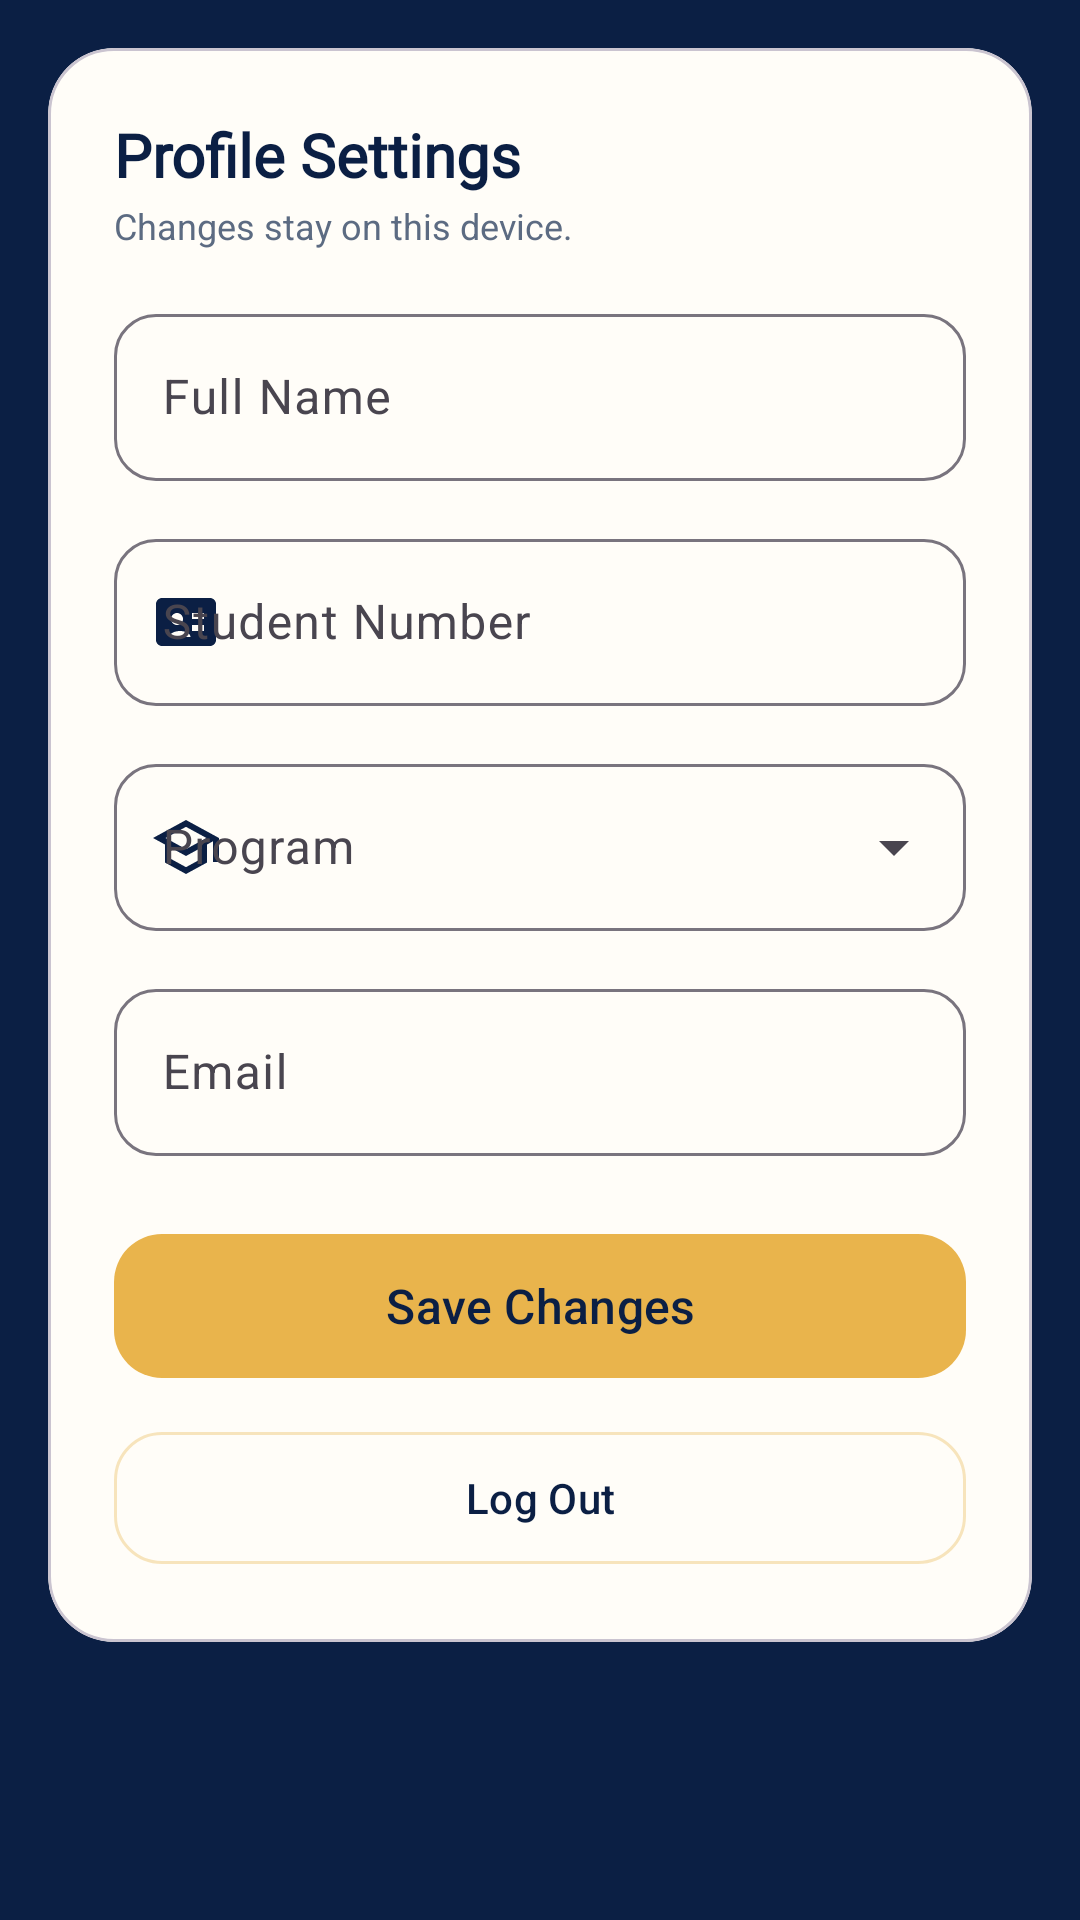

The Android layout XML behind this screen, and the referenced resources:
<!-- AndroidManifest.xml: application theme Theme.StudentInfoSystem -->
<!-- res/layout/view_profile.xml -->
<?xml version="1.0" encoding="utf-8"?>
<androidx.core.widget.NestedScrollView xmlns:android="http://schemas.android.com/apk/res/android"
    xmlns:app="http://schemas.android.com/apk/res-auto"
    android:layout_width="match_parent"
    android:layout_height="match_parent"
    android:fillViewport="true">

    <LinearLayout
        android:layout_width="match_parent"
        android:layout_height="wrap_content"
        android:orientation="vertical"
        android:padding="16dp">

        <com.google.android.material.card.MaterialCardView
            android:layout_width="match_parent"
            android:layout_height="wrap_content"
            app:cardBackgroundColor="@color/nu_card"
            app:cardCornerRadius="22dp"
            app:cardElevation="0dp">

            <LinearLayout
                android:layout_width="match_parent"
                android:layout_height="wrap_content"
                android:orientation="vertical"
                android:padding="22dp">

                <TextView
                    android:layout_width="wrap_content"
                    android:layout_height="wrap_content"
                    android:fontFamily="@font/fraunces"
                    android:text="@string/profile_title"
                    android:textColor="@color/nu_navy"
                    android:textSize="20sp"
                    android:textStyle="bold" />

                <TextView
                    android:layout_width="wrap_content"
                    android:layout_height="wrap_content"
                    android:layout_marginTop="2dp"
                    android:text="@string/profile_subtitle"
                    android:textColor="@color/nu_muted"
                    android:textSize="12sp" />

                <com.google.android.material.textfield.TextInputLayout
                    android:id="@+id/tilProfileName"
                    style="@style/Widget.Material3.TextInputLayout.OutlinedBox"
                    android:layout_width="match_parent"
                    android:layout_height="wrap_content"
                    android:layout_marginTop="16dp"
                    android:hint="@string/hint_full_name"
                    app:boxCornerRadiusBottomEnd="14dp"
                    app:boxCornerRadiusBottomStart="14dp"
                    app:boxCornerRadiusTopEnd="14dp"
                    app:boxCornerRadiusTopStart="14dp"
                    app:startIconDrawable="@drawable/ic_person"
                    app:startIconTint="@color/nu_navy">

                    <com.google.android.material.textfield.TextInputEditText
                        android:id="@+id/etProfileName"
                        android:layout_width="match_parent"
                        android:layout_height="wrap_content"
                        android:inputType="textPersonName"
                        android:maxLines="1" />
                </com.google.android.material.textfield.TextInputLayout>

                <com.google.android.material.textfield.TextInputLayout
                    android:id="@+id/tilProfileNumber"
                    style="@style/Widget.Material3.TextInputLayout.OutlinedBox"
                    android:layout_width="match_parent"
                    android:layout_height="wrap_content"
                    android:layout_marginTop="14dp"
                    android:hint="@string/hint_student_number"
                    app:boxCornerRadiusBottomEnd="14dp"
                    app:boxCornerRadiusBottomStart="14dp"
                    app:boxCornerRadiusTopEnd="14dp"
                    app:boxCornerRadiusTopStart="14dp"
                    app:startIconDrawable="@drawable/ic_badge"
                    app:startIconTint="@color/nu_navy">

                    <com.google.android.material.textfield.TextInputEditText
                        android:id="@+id/etProfileNumber"
                        android:layout_width="match_parent"
                        android:layout_height="wrap_content"
                        android:inputType="text"
                        android:maxLines="1" />
                </com.google.android.material.textfield.TextInputLayout>

                <com.google.android.material.textfield.TextInputLayout
                    android:id="@+id/tilProfileProgram"
                    style="@style/Widget.Material3.TextInputLayout.OutlinedBox.ExposedDropdownMenu"
                    android:layout_width="match_parent"
                    android:layout_height="wrap_content"
                    android:layout_marginTop="14dp"
                    android:hint="@string/hint_program"
                    app:boxCornerRadiusBottomEnd="14dp"
                    app:boxCornerRadiusBottomStart="14dp"
                    app:boxCornerRadiusTopEnd="14dp"
                    app:boxCornerRadiusTopStart="14dp"
                    app:startIconDrawable="@drawable/ic_school"
                    app:startIconTint="@color/nu_navy">

                    <com.google.android.material.textfield.MaterialAutoCompleteTextView
                        android:id="@+id/actProfileProgram"
                        android:layout_width="match_parent"
                        android:layout_height="wrap_content"
                        android:inputType="none" />
                </com.google.android.material.textfield.TextInputLayout>

                <com.google.android.material.textfield.TextInputLayout
                    android:id="@+id/tilProfileEmail"
                    style="@style/Widget.Material3.TextInputLayout.OutlinedBox"
                    android:layout_width="match_parent"
                    android:layout_height="wrap_content"
                    android:layout_marginTop="14dp"
                    android:hint="@string/hint_email"
                    app:boxCornerRadiusBottomEnd="14dp"
                    app:boxCornerRadiusBottomStart="14dp"
                    app:boxCornerRadiusTopEnd="14dp"
                    app:boxCornerRadiusTopStart="14dp"
                    app:startIconDrawable="@drawable/ic_email"
                    app:startIconTint="@color/nu_navy">

                    <com.google.android.material.textfield.TextInputEditText
                        android:id="@+id/etProfileEmail"
                        android:layout_width="match_parent"
                        android:layout_height="wrap_content"
                        android:inputType="textEmailAddress"
                        android:maxLines="1" />
                </com.google.android.material.textfield.TextInputLayout>

                <com.google.android.material.button.MaterialButton
                    android:id="@+id/btnSaveProfile"
                    android:layout_width="match_parent"
                    android:layout_height="56dp"
                    android:layout_marginTop="22dp"
                    android:text="@string/btn_save"
                    android:textAllCaps="false"
                    android:textColor="@color/nu_navy"
                    android:textSize="16sp"
                    app:backgroundTint="@color/nu_gold"
                    app:cornerRadius="16dp" />

                <com.google.android.material.button.MaterialButton
                    android:id="@+id/btnLogout"
                    style="@style/Widget.Material3.Button.OutlinedButton"
                    android:layout_width="match_parent"
                    android:layout_height="52dp"
                    android:layout_marginTop="10dp"
                    android:text="@string/btn_logout"
                    android:textAllCaps="false"
                    android:textColor="@color/nu_navy"
                    android:textSize="14sp"
                    app:cornerRadius="16dp"
                    app:strokeColor="@color/nu_gold_line" />
            </LinearLayout>
        </com.google.android.material.card.MaterialCardView>
    </LinearLayout>
</androidx.core.widget.NestedScrollView>
<!-- resources referenced by this layout -->
<resources>
  <color name="nu_card">#FFFDF8</color>
  <color name="nu_gold">#E9B44C</color>
  <color name="nu_gold_line">#59E9B44C</color>
  <color name="nu_muted">#5C6B82</color>
  <color name="nu_navy">#0B1F44</color>
  <!-- drawable ic_badge (drawable) -->
  <vector xmlns:android="http://schemas.android.com/apk/res/android"
      android:width="24dp"
      android:height="24dp"
      android:viewportWidth="24"
      android:viewportHeight="24">
      <path
          android:fillColor="#FF000000"
          android:pathData="M20,4H4C2.9,4 2,4.9 2,6v12c0,1.1 0.9,2 2,2h16c1.1,0 2,-0.9 2,-2V6C22,4.9 21.1,4 20,4zM9,9c1.1,0 2,0.9 2,2s-0.9,2 -2,2 -2,-0.9 -2,-2 0.9,-2 2,-2zM6.5,17c0,-1.33 2,-2 3.5,-2s3.5,0.67 3.5,2H6.5zM18,15h-4v-2h4V15zM18,11h-4V9h4V11z" />
  </vector>
  <!-- drawable ic_school (drawable) -->
  <vector xmlns:android="http://schemas.android.com/apk/res/android"
      android:width="24dp"
      android:height="24dp"
      android:viewportWidth="24"
      android:viewportHeight="24">
      <path
          android:fillColor="#FF000000"
          android:pathData="M12,3L1,9l4,2.18v6L12,21l7,-3.82v-6l2,-1.09V17h2V9L12,3zM18.82,9L12,12.72 5.18,9 12,5.28 18.82,9zM17,15.99l-5,2.73 -5,-2.73v-3.72L12,15l5,-2.73v3.72z" />
  </vector>
  <string name="btn_logout">Log Out</string>
  <string name="btn_save">Save Changes</string>
  <string name="hint_email">Email</string>
  <string name="hint_full_name">Full Name</string>
  <string name="hint_program">Program</string>
  <string name="hint_student_number">Student Number</string>
  <string name="profile_subtitle">Changes stay on this device.</string>
  <string name="profile_title">Profile Settings</string>
  <style name="Theme.StudentInfoSystem" parent="Base.Theme.StudentInfoSystem" />
  <style name="Base.Theme.StudentInfoSystem" parent="Theme.Material3.Light.NoActionBar">
          <item name="colorPrimary">@color/nu_navy</item>
          <item name="colorOnPrimary">@color/white</item>
          <item name="colorSecondary">@color/nu_gold</item>
          <item name="colorOnSecondary">@color/nu_navy</item>
          <item name="colorSurface">@color/nu_card</item>
          <item name="colorOnSurface">@color/nu_ink</item>
          <item name="android:windowBackground">@color/nu_navy</item>
          <item name="android:windowLightStatusBar">false</item>
          <item name="android:windowLightNavigationBar">false</item>
      </style>
  <color name="white">#FFFFFFFF</color>
  <color name="nu_ink">#1B2433</color>
</resources>
